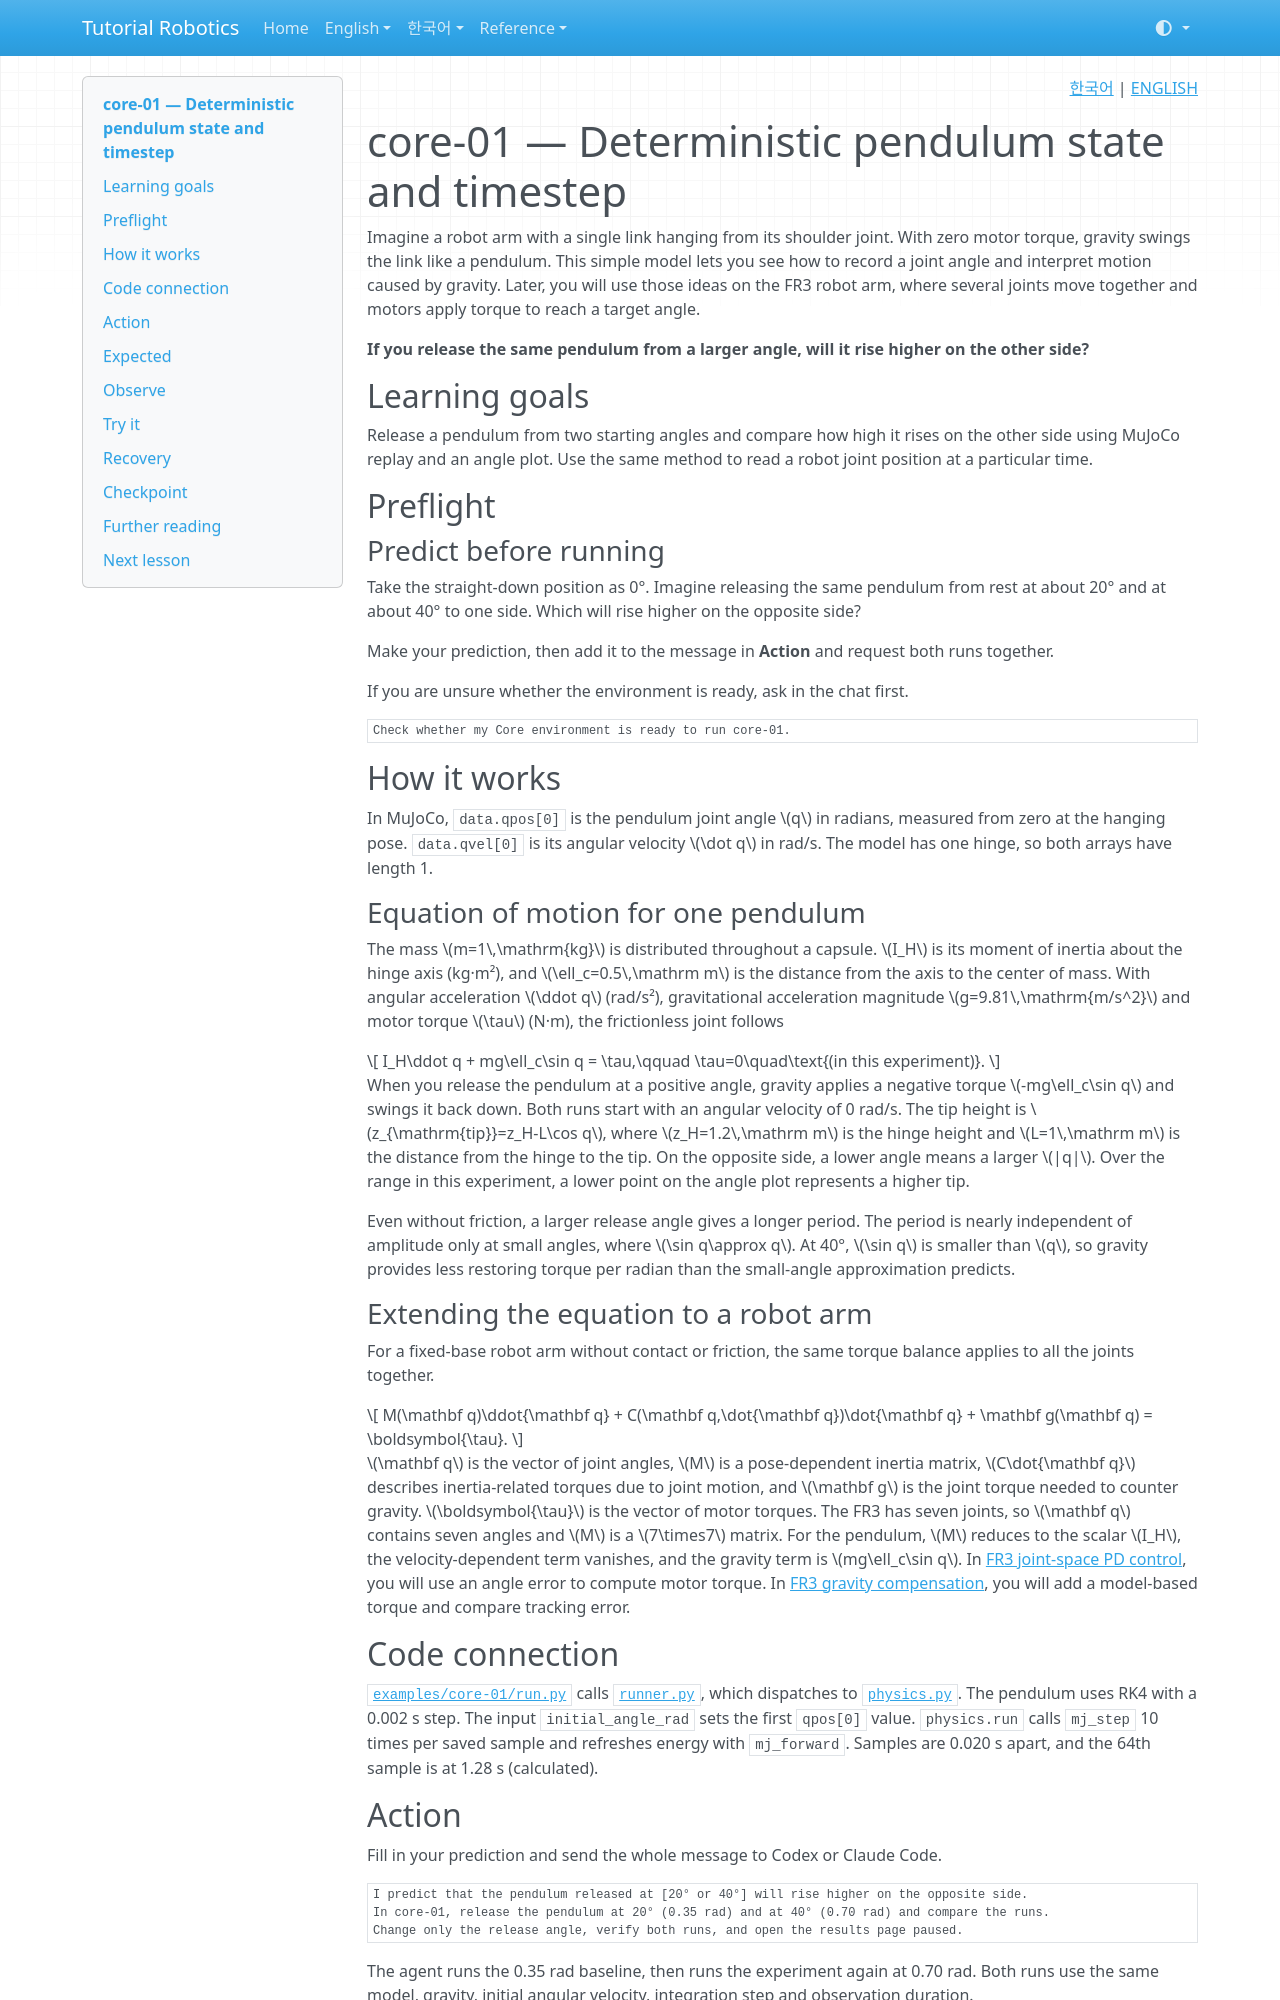

repository: terryum/tutorial-robotics · page: en/lessons/core-01/index.html · generator: mkdocs

<!-- pal:language:start -->
<p align="right">
  <a href="../../ko/lessons/core-01.md" lang="ko">한국어</a> | <a href="core-01.md" lang="en">ENGLISH</a>
</p>
<!-- pal:language:end -->

# core-01 — Deterministic pendulum state and timestep

Imagine a robot arm with a single link hanging from its shoulder joint. With zero motor torque, gravity swings the link like a pendulum. This simple model lets you see how to record a joint angle and interpret motion caused by gravity. Later, you will use those ideas on the FR3 robot arm, where several joints move together and motors apply torque to reach a target angle.

**If you release the same pendulum from a larger angle, will it rise higher on the other side?**

<div class="core-01-pendulum" data-language="en"></div>

## Learning goals

Release a pendulum from two starting angles and compare how high it rises on the other side using MuJoCo replay and an angle plot. Use the same method to read a robot joint position at a particular time.

## Preflight

### Predict before running

Take the straight-down position as 0°. Imagine releasing the same pendulum from rest at about 20° and at about 40° to one side. Which will rise higher on the opposite side?

Make your prediction, then add it to the message in **Action** and request both runs together.

If you are unsure whether the environment is ready, ask in the chat first.

```text
Check whether my Core environment is ready to run core-01.
```

## How it works

In MuJoCo, `data.qpos[0]` is the pendulum joint angle $q$ in radians, measured from zero at the hanging pose. `data.qvel[0]` is its angular velocity $\dot q$ in rad/s. The model has one hinge, so both arrays have length 1.

### Equation of motion for one pendulum

The mass $m=1\,\mathrm{kg}$ is distributed throughout a capsule. $I_H$ is its moment of inertia about the hinge axis (kg·m²), and $\ell_c=0.5\,\mathrm m$ is the distance from the axis to the center of mass. With angular acceleration $\ddot q$ (rad/s²), gravitational acceleration magnitude $g=9.81\,\mathrm{m/s^2}$ and motor torque $\tau$ (N·m), the frictionless joint follows

$$
I_H\ddot q + mg\ell_c\sin q = \tau,\qquad \tau=0\quad\text{(in this experiment)}.
$$

When you release the pendulum at a positive angle, gravity applies a negative torque $-mg\ell_c\sin q$ and swings it back down. Both runs start with an angular velocity of 0 rad/s. The tip height is $z_{\mathrm{tip}}=z_H-L\cos q$, where $z_H=1.2\,\mathrm m$ is the hinge height and $L=1\,\mathrm m$ is the distance from the hinge to the tip. On the opposite side, a lower angle means a larger $|q|$. Over the range in this experiment, a lower point on the angle plot represents a higher tip.

Even without friction, a larger release angle gives a longer period. The period is nearly independent of amplitude only at small angles, where $\sin q\approx q$. At 40°, $\sin q$ is smaller than $q$, so gravity provides less restoring torque per radian than the small-angle approximation predicts.

### Extending the equation to a robot arm

For a fixed-base robot arm without contact or friction, the same torque balance applies to all the joints together.

$$
M(\mathbf q)\ddot{\mathbf q}
+ C(\mathbf q,\dot{\mathbf q})\dot{\mathbf q}
+ \mathbf g(\mathbf q)
= \boldsymbol{\tau}.
$$

$\mathbf q$ is the vector of joint angles, $M$ is a pose-dependent inertia matrix, $C\dot{\mathbf q}$ describes inertia-related torques due to joint motion, and $\mathbf g$ is the joint torque needed to counter gravity. $\boldsymbol{\tau}$ is the vector of motor torques. The FR3 has seven joints, so $\mathbf q$ contains seven angles and $M$ is a $7\times7$ matrix. For the pendulum, $M$ reduces to the scalar $I_H$, the velocity-dependent term vanishes, and the gravity term is $mg\ell_c\sin q$. In [FR3 joint-space PD control](core-fr3-02.md), you will use an angle error to compute motor torque. In [FR3 gravity compensation](core-fr3-03.md), you will add a model-based torque and compare tracking error.
